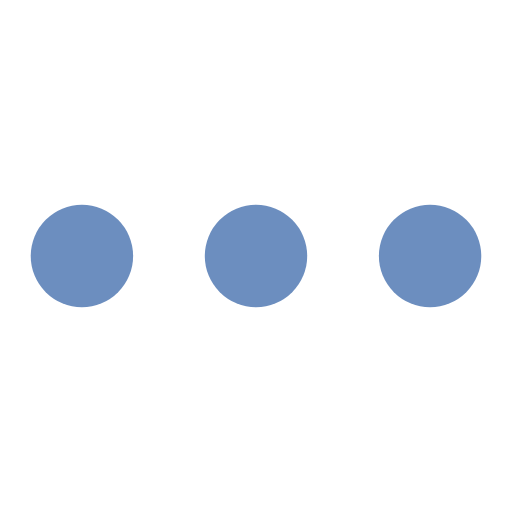
t = 0.00 s
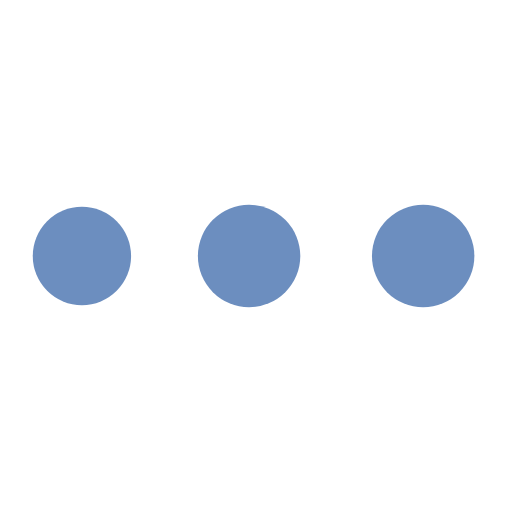
t = 0.34 s
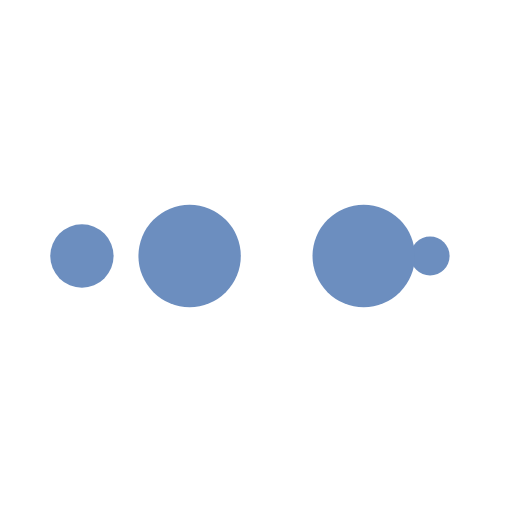
t = 0.56 s
t = 0.90 s: frame unchanged from t = 0.00 s, image omitted
t = 1.24 s: frame unchanged from t = 0.34 s, image omitted
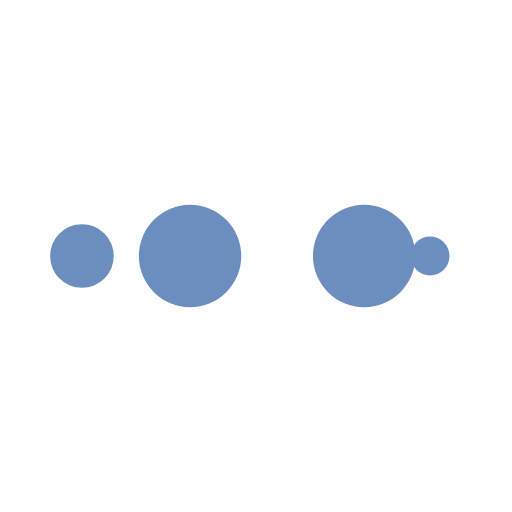
t = 1.46 s

The animated SVG that drew these frames (rendered in a browser with its animation timeline set to each time). Animation: 10 SMIL elements (animate=10); one cycle of 1.80 s, repeats indefinitely.

<svg width="200px"  height="200px"  xmlns="http://www.w3.org/2000/svg" viewBox="0 0 100 100" preserveAspectRatio="xMidYMid" class="lds-ellipsis" style="background: none;"><!--circle(cx="16",cy="50",r="10")--><circle cx="84" cy="50" r="0" fill="#6c8ebf"><animate attributeName="r" values="10;0;0;0;0" keyTimes="0;0.25;0.5;0.75;1" keySplines="0 0.5 0.5 1;0 0.5 0.5 1;0 0.5 0.5 1;0 0.5 0.5 1" calcMode="spline" dur="1.8s" repeatCount="indefinite" begin="0s"></animate><animate attributeName="cx" values="84;84;84;84;84" keyTimes="0;0.25;0.5;0.75;1" keySplines="0 0.5 0.5 1;0 0.5 0.5 1;0 0.5 0.5 1;0 0.5 0.5 1" calcMode="spline" dur="1.8s" repeatCount="indefinite" begin="0s"></animate></circle><circle cx="47.5786" cy="50" r="10" fill="#6c8ebf"><animate attributeName="r" values="0;10;10;10;0" keyTimes="0;0.25;0.5;0.75;1" keySplines="0 0.5 0.5 1;0 0.5 0.5 1;0 0.5 0.5 1;0 0.5 0.5 1" calcMode="spline" dur="1.8s" repeatCount="indefinite" begin="-0.9s"></animate><animate attributeName="cx" values="16;16;50;84;84" keyTimes="0;0.25;0.5;0.75;1" keySplines="0 0.5 0.5 1;0 0.5 0.5 1;0 0.5 0.5 1;0 0.5 0.5 1" calcMode="spline" dur="1.8s" repeatCount="indefinite" begin="-0.9s"></animate></circle><circle cx="16" cy="50" r="9.28783" fill="#6c8ebf"><animate attributeName="r" values="0;10;10;10;0" keyTimes="0;0.25;0.5;0.75;1" keySplines="0 0.5 0.5 1;0 0.5 0.5 1;0 0.5 0.5 1;0 0.5 0.5 1" calcMode="spline" dur="1.8s" repeatCount="indefinite" begin="-0.45s"></animate><animate attributeName="cx" values="16;16;50;84;84" keyTimes="0;0.25;0.5;0.75;1" keySplines="0 0.5 0.5 1;0 0.5 0.5 1;0 0.5 0.5 1;0 0.5 0.5 1" calcMode="spline" dur="1.8s" repeatCount="indefinite" begin="-0.45s"></animate></circle><circle cx="84" cy="50" r="0.712174" fill="#6c8ebf"><animate attributeName="r" values="0;10;10;10;0" keyTimes="0;0.25;0.5;0.75;1" keySplines="0 0.5 0.5 1;0 0.5 0.5 1;0 0.5 0.5 1;0 0.5 0.5 1" calcMode="spline" dur="1.8s" repeatCount="indefinite" begin="0s"></animate><animate attributeName="cx" values="16;16;50;84;84" keyTimes="0;0.25;0.5;0.75;1" keySplines="0 0.5 0.5 1;0 0.5 0.5 1;0 0.5 0.5 1;0 0.5 0.5 1" calcMode="spline" dur="1.8s" repeatCount="indefinite" begin="0s"></animate></circle><circle cx="81.5786" cy="50" r="10" fill="#6c8ebf"><animate attributeName="r" values="0;0;10;10;10" keyTimes="0;0.25;0.5;0.75;1" keySplines="0 0.5 0.5 1;0 0.5 0.5 1;0 0.5 0.5 1;0 0.5 0.5 1" calcMode="spline" dur="1.8s" repeatCount="indefinite" begin="0s"></animate><animate attributeName="cx" values="16;16;16;50;84" keyTimes="0;0.25;0.5;0.75;1" keySplines="0 0.5 0.5 1;0 0.5 0.5 1;0 0.5 0.5 1;0 0.5 0.5 1" calcMode="spline" dur="1.8s" repeatCount="indefinite" begin="0s"></animate></circle></svg>
